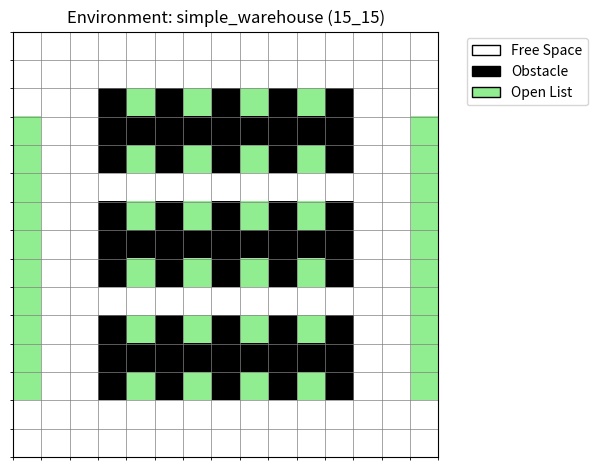

The matplotlib source for this figure:
import numpy as np
import os
import sys
import matplotlib.pyplot as plt

# Define obstacles directly
warehouse_15_15_obstacles = np.array([[0, 0, 0, 0, 0, 0, 0, 0, 0, 0, 0, 0, 0, 0, 0],
                                    [0, 0, 0, 0, 0, 0, 0, 0, 0, 0, 0, 0, 0, 0, 0],
                                    [0, 0, 0, -1, 0, -1, 0, -1, 0, -1, 0, -1, 0, 0, 0],
                                    [0, 0, 0, -1, -1, -1, -1, -1, -1, -1, -1, -1, 0, 0, 0],
                                    [0, 0, 0, -1, 0, -1, 0, -1, 0, -1, 0, -1, 0, 0, 0],
                                    [0, 0, 0, 0, 0, 0, 0, 0, 0, 0, 0, 0, 0, 0, 0],
                                    [0, 0, 0, -1, 0, -1, 0, -1, 0, -1, 0, -1, 0, 0, 0],
                                    [0, 0, 0, -1, -1, -1, -1, -1, -1, -1, -1, -1, 0, 0, 0],
                                    [0, 0, 0, -1, 0, -1, 0, -1, 0, -1, 0, -1, 0, 0, 0],
                                    [0, 0, 0, 0, 0, 0, 0, 0, 0, 0, 0, 0, 0, 0, 0],
                                    [0, 0, 0, -1, 0, -1, 0, -1, 0, -1, 0, -1, 0, 0, 0],
                                    [0, 0, 0, -1, -1, -1, -1, -1, -1, -1, -1, -1, 0, 0, 0],
                                    [0, 0, 0, -1, 0, -1, 0, -1, 0, -1, 0, -1, 0, 0, 0],
                                    [0, 0, 0, 0, 0, 0, 0, 0, 0, 0, 0, 0, 0, 0, 0],
                                    [0, 0, 0, 0, 0, 0, 0, 0, 0, 0, 0, 0, 0, 0, 0],
                                    ])

# Define open list directly
warehouse_15_15_open_list = [[3, 0],
                            [4, 0],
                            [5, 0],
                            [6, 0],
                            [7, 0],
                            [8, 0],
                            [9, 0],
                            [10, 0],
                            [11, 0],
                            [12, 0],
                            [3, 14],
                            [4, 14],
                            [5, 14],
                            [6, 14],
                            [7, 14],
                            [8, 14],
                            [9, 14],
                            [10, 14],
                            [11, 14],
                            [12, 14],
                            [2, 4],
                            [2, 6],
                            [2, 8],
                            [2, 10],
                            [4, 4],
                            [4, 6],
                            [4, 8],
                            [4, 10],
                            [6, 4],
                            [6, 6],
                            [6, 8],
                            [6, 10],
                            [8, 4],
                            [8, 6],
                            [8, 8],
                            [8, 10],
                            [10, 4],
                            [10, 6],
                            [10, 8],
                            [10, 10],
                            [12, 4],
                            [12, 6],
                            [12, 8],
                            [12, 10]]


ENV_DEFINITION = {
    "grid_size": "15_15",
    "map_name": "simple_warehouse",
    "obstacles": warehouse_15_15_obstacles,
    "open_list": warehouse_15_15_open_list,
    "agent_counts": [4, 8, 12, 16, 20, 22]
}

def plot_environment(obstacles, open_list, grid_size_str, map_name):
    """Plots the environment grid, marking obstacles and open list locations."""
    try:
        rows, cols = map(int, grid_size_str.split('_'))
    except ValueError:
        print(f"Error: Invalid grid_size format: {grid_size_str}. Expected 'rows_cols'.")
        return

    # Create a grid representing the environment
    # 0: open space, 1: obstacle, 2: open list location
    grid = np.zeros((rows, cols))

    # Mark obstacles
    # Assuming obstacles are represented by -1 in the input array
    # or directly by coordinates if the obstacles array structure changes.
    if obstacles.size > 0:
        if obstacles.shape == (rows, cols):
            grid[obstacles == -1] = 1 # Mark obstacles from the grid array
        else:
             # Assuming obstacles is a list of coordinates [[r1, c1], [r2, c2], ...]
             for r, c in obstacles:
                 if 0 <= r < rows and 0 <= c < cols:
                     grid[r, c] = 1

    # Mark open list locations
    for r, c in open_list:
        if 0 <= r < rows and 0 <= c < cols:
            if grid[r, c] == 1:
                print(f"Warning: Open list location ({r},{c}) overlaps with an obstacle.")
            grid[r, c] = 2 # Mark open list locations

    # Plotting
    fig, ax = plt.subplots()
    # Use gray for obstacles, light green for open list, white for free space
    cmap = plt.cm.colors.ListedColormap(['white', 'black', 'lightgreen'])
    bounds = [-0.5, 0.5, 1.5, 2.5]
    norm = plt.cm.colors.BoundaryNorm(bounds, cmap.N)

    ax.imshow(grid, cmap=cmap, norm=norm)

    # Draw gridlines
    ax.set_xticks(np.arange(-.5, cols, 1), minor=True)
    ax.set_yticks(np.arange(-.5, rows, 1), minor=True)
    ax.grid(which='minor', color='grey', linestyle='-', linewidth=0.5)

    # Remove ticks and labels
    ax.set_xticks([])
    ax.set_yticks([])

    plt.title(f"Environment: {map_name} ({grid_size_str})")
    # Create legend handles
    legend_elements = [
        plt.Rectangle((0, 0), 1, 1, fc="white", ec="black", label='Free Space'),
        plt.Rectangle((0, 0), 1, 1, fc="black", ec="black", label='Obstacle'),
        plt.Rectangle((0, 0), 1, 1, fc="lightgreen", ec="black", label='Open List')
    ]
    ax.legend(handles=legend_elements, bbox_to_anchor=(1.05, 1), loc='upper left')
    plt.tight_layout(rect=[0, 0, 0.85, 1]) # Adjust layout to make space for legend
    plt.show()

if __name__ == "__main__":
    print(f"Plotting environment: {ENV_DEFINITION['map_name']} ({ENV_DEFINITION['grid_size']})")
    plot_environment(
        ENV_DEFINITION["obstacles"],
        ENV_DEFINITION["open_list"],
        ENV_DEFINITION["grid_size"],
        ENV_DEFINITION["map_name"]
    )
